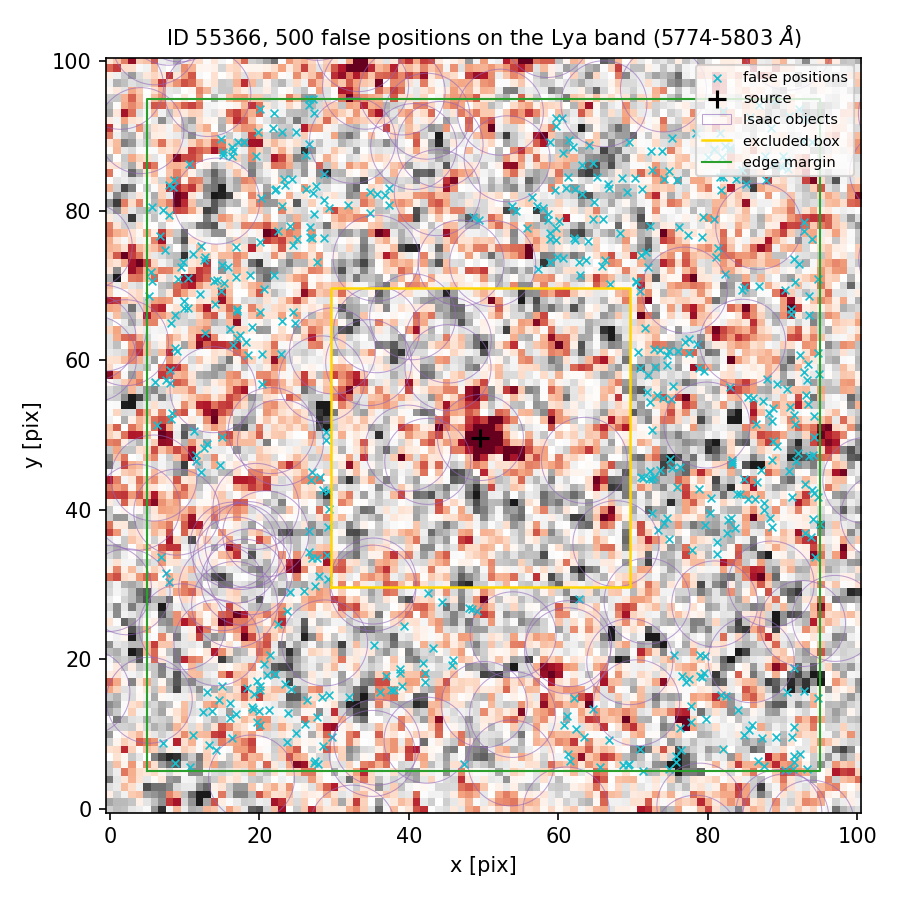

Values plotted in this chart, from the file beside it:
index, ra, dec, x_pix, y_pix, nearest_isaac_arcsec
0, 150.1, 2.358, 29.66, 9.635, 1.175
1, 150.1, 2.359, 22.15, 18.04, 1.556
2, 150.1, 2.363, 16.3, 88.47, 1.493
3, 150.1, 2.362, 24.04, 77.91, 2.063
4, 150.1, 2.358, 87.49, 5.675, 1.299
5, 150.1, 2.361, 83, 56.49, 1.206
6, 150.1, 2.362, 27.14, 82.37, 1.765
7, 150.1, 2.361, 93.45, 54.09, 2.423
8, 150.1, 2.359, 77.41, 17.37, 1.53
9, 150.1, 2.358, 47.32, 5.981, 1.17
10, 150.1, 2.362, 37.39, 80.76, 1.323
11, 150.1, 2.361, 72.02, 58.06, 2.068
12, 150.1, 2.358, 24.89, 10.13, 1.689
13, 150.1, 2.363, 18.01, 89.17, 1.631
14, 150.1, 2.361, 85.41, 55.08, 1.337
15, 150.1, 2.363, 16.44, 87.93, 1.396
16, 150.1, 2.362, 55.83, 77.65, 1.319
17, 150.1, 2.363, 90.86, 92.64, 1.848
18, 150.1, 2.358, 26.35, 14.54, 1.603
19, 150.1, 2.36, 88.5, 37.68, 1.522
20, 150.1, 2.359, 78.98, 20.53, 1.366
21, 150.1, 2.359, 28.03, 31.1, 1.446
22, 150.1, 2.362, 66.23, 73.41, 2.276
23, 150.1, 2.362, 62.12, 76.41, 2.291
24, 150.1, 2.361, 71.89, 55.74, 1.822
25, 150.1, 2.362, 59.73, 77.67, 1.949
26, 150.1, 2.363, 82.99, 88.42, 2.235
27, 150.1, 2.362, 28.69, 81.45, 1.762
28, 150.1, 2.362, 85.07, 83.58, 1.184
29, 150.1, 2.362, 27.32, 79.57, 2.038
30, 150.1, 2.362, 92.22, 72.94, 1.474
31, 150.1, 2.362, 13.88, 70.63, 2.133
32, 150.1, 2.363, 61.92, 88.59, 1.416
33, 150.1, 2.362, 16.92, 71.12, 2.101
34, 150.1, 2.363, 14.92, 89.64, 1.263
35, 150.1, 2.359, 45.85, 19.94, 1.467
36, 150.1, 2.361, 23.01, 65.24, 1.571
37, 150.1, 2.358, 8.71, 6.152, 1.811
38, 150.1, 2.362, 16.85, 75.15, 1.33
39, 150.1, 2.358, 84.83, 9.843, 2.031
40, 150.1, 2.362, 90.75, 85.63, 1.735
41, 150.1, 2.359, 43.22, 21.5, 2.041
42, 150.1, 2.36, 29.25, 40.08, 1.806
43, 150.1, 2.362, 63.93, 75.99, 2.616
44, 150.1, 2.359, 21.43, 20.53, 1.461
45, 150.1, 2.362, 59.77, 73.79, 1.721
46, 150.1, 2.363, 19.82, 90.48, 1.7
47, 150.1, 2.36, 26.62, 34.35, 1.252
48, 150.1, 2.363, 81.95, 93.29, 1.69
49, 150.1, 2.358, 61.29, 7.288, 1.489
50, 150.1, 2.361, 84.54, 69.44, 1.406
51, 150.1, 2.362, 15.74, 72.48, 1.786
52, 150.1, 2.362, 35.68, 82.28, 1.566
53, 150.1, 2.361, 5.238, 68.55, 1.391
54, 150.1, 2.358, 91.34, 5.323, 1.223
55, 150.1, 2.362, 36.83, 82.1, 1.395
56, 150.1, 2.362, 69.12, 82.57, 2.425
57, 150.1, 2.359, 38.75, 18.23, 1.954
58, 150.1, 2.362, 68.3, 77.02, 2.297
59, 150.1, 2.361, 74.47, 60.75, 1.791
... 440 more rows
